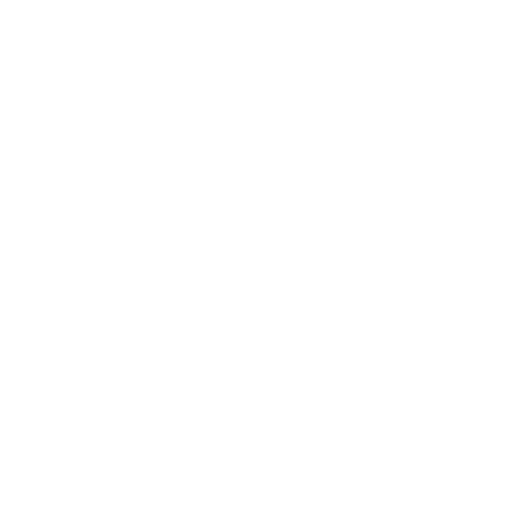
t = 0.00 s
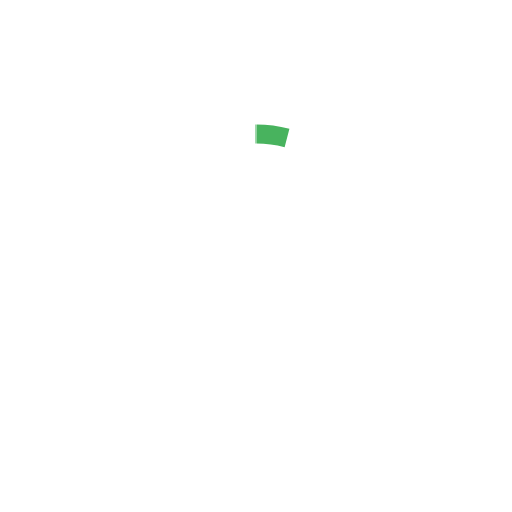
t = 0.40 s
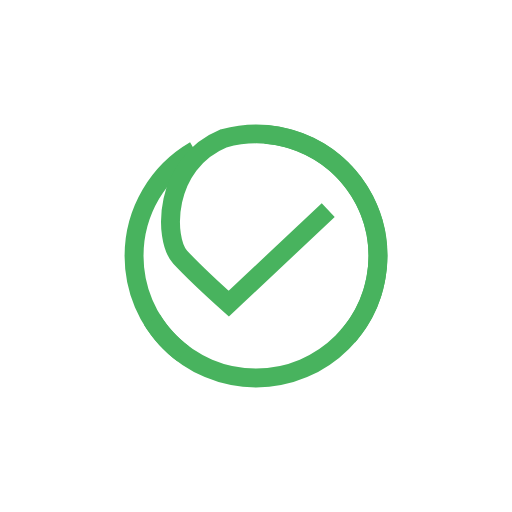
t = 0.80 s
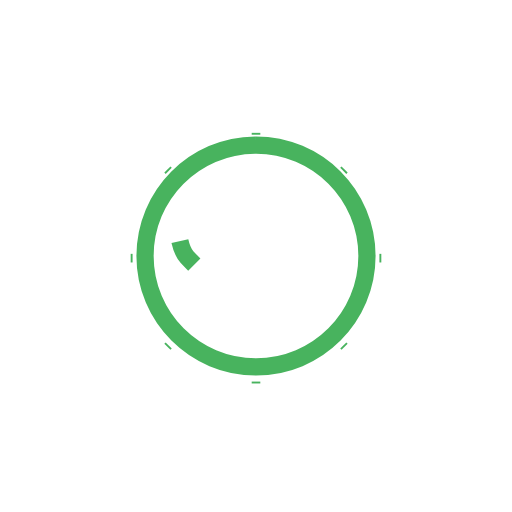
t = 1.20 s
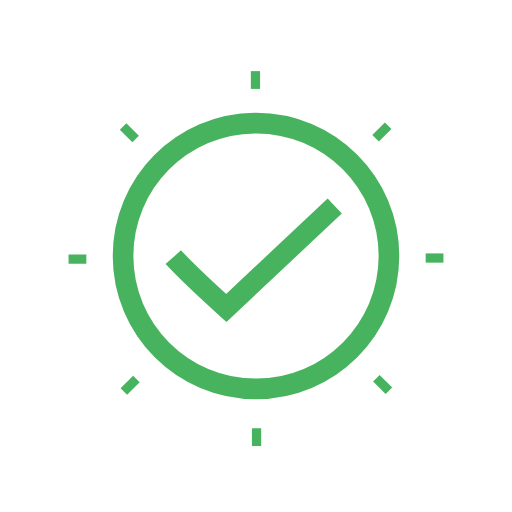
t = 1.60 s
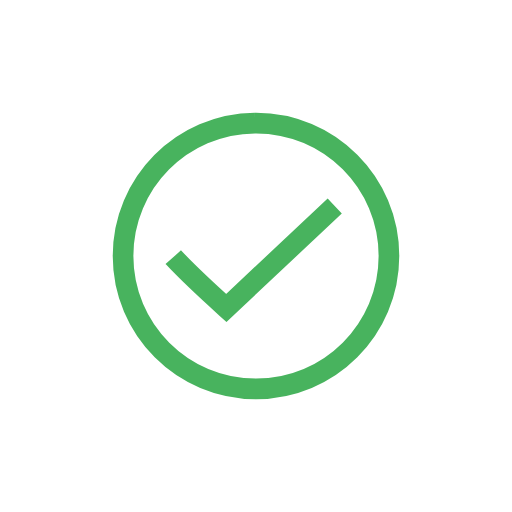
t = 2.00 s

The animated SVG that drew these frames (rendered in a browser with its animation timeline set to each time). Animation: 68 SMIL elements (animate=28,animateTransform=4,set=36); one cycle of 2.00 s.

<svg fill="none" height="100%" width="100%" viewBox="0 0 120 120" xmlns:xlink="http://www.w3.org/1999/xlink" xmlns="http://www.w3.org/2000/svg"><g id="i0"><g transform="translate(60,60)"><g transform="scale(1.11,1.11)"><animateTransform repeatCount="1" type="scale" attributeName="transform" dur="2.002s" begin="0s" calcMode="spline" values="1.11 1.11; 1.11 1.11; 1.01 1.01; 1.21 1.21; 1.21 1.21" keyTimes="0; 0.45; 0.6; 0.7; 1" keySplines="0 0 1 1; 0.167 0 0.833 1; 0.167 0 0.833 1; 0 0 1 1" fill="freeze" /><g transform="translate(0,0)"><g transform="matrix(1,0,0,1,0,0)" id="i1"><path stroke-dasharray="0 100" pathLength="100" d="M0,-25.75C14.221,-25.75,25.75,-14.221,25.75,0C25.75,14.221,14.221,25.75,0,25.75C-14.221,25.75,-25.75,14.221,-25.75,0C-25.75,-14.221,-14.221,-25.75,0,-25.75Z" stroke-width="4" stroke="#48b35e"><animate repeatCount="1" fill="freeze" begin="0s" dur="2.002s" calcMode="spline" keySplines="0.714 0 0.351 1; 0.714 0 0.351 1; 0.714 0 0.351 1; 0 0 1 1" keyTimes="0; 0.116667; 0.5; 0.55; 1" values="0 100; 0 100; 98.704 1.296; 100 0; 100 0" attributeName="stroke-dasharray" /><animate repeatCount="1" fill="freeze" begin="0s" dur="2.002s" calcMode="spline" keySplines="0.714 0 0.351 1; 0.714 0 0.351 1; 0.714 0 0.351 1; 0 0 1 1" keyTimes="0; 0.116667; 0.5; 0.55; 1" values="0; 0; -1.296; 0; 0" attributeName="stroke-dashoffset" /></path></g></g></g></g></g><g id="i0"><g transform="translate(60,60)"><g transform="scale(1.11,1.11)"><animateTransform repeatCount="1" type="scale" attributeName="transform" dur="2.002s" begin="0s" calcMode="spline" values="1.11 1.11; 1.11 1.11; 1.01 1.01; 1.21 1.21; 1.21 1.21" keyTimes="0; 0.45; 0.6; 0.7; 1" keySplines="0 0 1 1; 0.167 0 0.833 1; 0.167 0 0.833 1; 0 0 1 1" fill="freeze" /><g transform="translate(0,0)"><g transform="matrix(1,0,0,1,0,0)" visibility="hidden" id="i2"><animate repeatCount="1" begin="0s" calcMode="discrete" dur="2.002s" values="hidden; visible; visible; visible" keyTimes="0; 0.367; 0.999999; 1" attributeName="visibility" fill="freeze" /><path d="M15.25,-9.688" stroke-width="4" stroke="#48b35e"><set fill="freeze" dur="0.033s" begin="0.3336669867431323s" to="M15.25,-9.688" attributeName="d" /><set fill="freeze" dur="0.033s" begin="0.3670336854174455s" to="M15.25,-9.688C15.25,-9.688,-5.75,10.062,-5.75,10.062C-5.75,10.062,-12.5,4,-16,0.25C-19.5,-3.5,-19.75,-19.5,-6.777,-24.849C3.987,-27.79,15.831,-23.448,21.955,-13.456C29.386,-1.331,25.581,14.524,13.456,21.955C1.362,29.367,-14.443,25.6,-21.898,13.549" attributeName="d" /><set fill="freeze" dur="0.033s" begin="0.40040038409175877s" to="M15.25,-9.688C15.25,-9.688,-5.75,10.062,-5.75,10.062C-5.75,10.062,-12.5,4,-16,0.25C-19.5,-3.5,-19.75,-19.5,-6.777,-24.849C3.987,-27.79,15.831,-23.448,21.955,-13.456C29.386,-1.331,25.581,14.524,13.456,21.955C1.46,29.307,-14.187,25.661,-21.715,13.84" attributeName="d" /><set fill="freeze" dur="0.033s" begin="0.433767082766072s" to="M15.25,-9.688C15.25,-9.688,-5.75,10.062,-5.75,10.062C-5.75,10.062,-12.5,4,-16,0.25C-19.5,-3.5,-19.75,-19.5,-6.777,-24.849C3.987,-27.79,15.831,-23.448,21.955,-13.456C29.386,-1.331,25.581,14.524,13.456,21.955C1.634,29.2,-13.734,25.764,-21.382,14.35" attributeName="d" /><set fill="freeze" dur="0.033s" begin="0.4671337814403852s" to="M15.25,-9.688C15.25,-9.688,-5.75,10.062,-5.75,10.062C-5.75,10.062,-12.5,4,-16,0.25C-19.5,-3.5,-19.75,-19.5,-6.777,-24.849C3.987,-27.79,15.831,-23.448,21.955,-13.456C29.386,-1.331,25.581,14.524,13.456,21.955C1.896,29.04,-13.054,25.911,-20.862,15.097" attributeName="d" /><set fill="freeze" dur="0.033s" begin="0.5005004801146984s" to="M15.25,-9.688C15.25,-9.688,-5.75,10.062,-5.75,10.062C-5.75,10.062,-12.5,4,-16,0.25C-19.5,-3.5,-19.75,-19.5,-6.777,-24.849C3.987,-27.79,15.831,-23.448,21.955,-13.456C29.386,-1.331,25.581,14.524,13.456,21.955C2.261,28.816,-12.113,26.099,-20.101,16.099" attributeName="d" /><set fill="freeze" dur="0.033s" begin="0.5338671787890117s" to="M15.25,-9.688C15.25,-9.688,-5.75,10.062,-5.75,10.062C-5.75,10.062,-12.5,4,-16,0.25C-19.5,-3.5,-19.75,-19.5,-6.777,-24.849C3.987,-27.79,15.831,-23.448,21.955,-13.456C29.386,-1.331,25.581,14.524,13.456,21.955C2.748,28.518,-10.87,26.317,-19.024,17.361" attributeName="d" /><set fill="freeze" dur="0.033s" begin="0.5672338774633249s" to="M15.25,-9.688C15.25,-9.688,-5.75,10.062,-5.75,10.062C-5.75,10.062,-12.5,4,-16,0.25C-19.5,-3.5,-19.75,-19.5,-6.777,-24.849C3.987,-27.79,15.831,-23.448,21.955,-13.456C29.386,-1.331,25.581,14.524,13.456,21.955C3.38,28.13,-9.271,26.546,-17.524,18.877" attributeName="d" /><set fill="freeze" dur="0.033s" begin="0.6006005761376382s" to="M-21.876,13.584C-21.902,13.541,-21.929,13.499,-21.955,13.456M15.25,-9.688C15.25,-9.688,-5.75,10.062,-5.75,10.062C-5.75,10.062,-12.5,4,-16,0.25C-19.5,-3.5,-19.75,-19.5,-6.777,-24.849C3.987,-27.79,15.831,-23.448,21.955,-13.456C29.386,-1.331,25.581,14.524,13.456,21.955C4.189,27.634,-7.257,26.75,-15.455,20.605" attributeName="d" /><set fill="freeze" dur="0.033s" begin="0.6339672748119514s" to="M-21.621,13.986C-21.734,13.811,-21.846,13.635,-21.955,13.456M15.25,-9.688C15.25,-9.688,-5.75,10.062,-5.75,10.062C-5.75,10.062,-12.5,4,-16,0.25C-19.5,-3.5,-19.75,-19.5,-6.777,-24.849C3.987,-27.79,15.831,-23.448,21.955,-13.456C29.386,-1.331,25.581,14.524,13.456,21.955C5.214,27.006,-4.752,26.866,-12.624,22.449" attributeName="d" /><set fill="freeze" dur="0.033s" begin="0.6673339734862646s" to="M-21.151,14.689C-21.429,14.288,-21.697,13.877,-21.955,13.456M15.25,-9.688C15.25,-9.688,-5.75,10.062,-5.75,10.062C-5.75,10.062,-12.5,4,-16,0.25C-19.5,-3.5,-19.75,-19.5,-6.777,-24.849C3.987,-27.79,15.831,-23.448,21.955,-13.456C29.386,-1.331,25.581,14.524,13.456,21.955C6.504,26.216,-1.674,26.783,-8.788,24.205" attributeName="d" /><set fill="freeze" dur="0.033s" begin="0.7007006721605779s" to="M-20.403,15.713C-20.954,14.996,-21.472,14.244,-21.955,13.456M15.25,-9.688C15.25,-9.688,-5.75,10.062,-5.75,10.062C-5.75,10.062,-12.5,4,-16,0.25C-19.5,-3.5,-19.75,-19.5,-6.777,-24.849C3.987,-27.79,15.831,-23.448,21.955,-13.456C29.386,-1.331,25.581,14.524,13.456,21.955C8.124,25.223,2.07,26.318,-3.671,25.488" attributeName="d" /><set fill="freeze" dur="0.033s" begin="0.734067370834891s" to="M-19.287,17.068C-20.263,15.962,-21.158,14.757,-21.955,13.456M15.25,-9.688C15.25,-9.688,-5.75,10.062,-5.75,10.062C-5.75,10.062,-12.5,4,-16,0.25C-19.5,-3.5,-19.75,-19.5,-6.777,-24.849C3.987,-27.79,15.831,-23.448,21.955,-13.456C29.386,-1.331,25.581,14.524,13.456,21.955C10.15,23.981,6.567,25.172,2.952,25.587" attributeName="d" /><set fill="freeze" dur="0.033s" begin="0.7674340695092042s" to="M-17.669,18.741C-19.289,17.212,-20.735,15.446,-21.955,13.456M15.25,-9.688C15.25,-9.688,-5.75,10.062,-5.75,10.062C-5.75,10.062,-12.5,4,-16,0.25C-19.5,-3.5,-19.75,-19.5,-6.777,-24.849C3.987,-27.79,15.831,-23.448,21.955,-13.456C29.386,-1.331,25.581,14.524,13.456,21.955C12.649,22.45,11.825,22.895,10.988,23.291" attributeName="d" /><set fill="freeze" dur="0.033s" begin="0.8008007681835175s" to="M-15.366,20.672C-17.931,18.766,-20.183,16.348,-21.955,13.456M15.25,-9.688C15.25,-9.688,-5.75,10.062,-5.75,10.062C-5.75,10.062,-12.5,4,-16,0.25C-19.5,-3.5,-19.75,-19.5,-6.777,-24.849C3.987,-27.79,15.831,-23.448,21.955,-13.456C27.988,-3.612,26.615,8.691,19.396,16.948" attributeName="d" /><set fill="freeze" dur="0.033s" begin="0.8341674668578307s" to="M-12.136,22.716C-16.047,20.631,-19.471,17.508,-21.955,13.456M15.25,-9.688C15.25,-9.688,-5.75,10.062,-5.75,10.062C-5.75,10.062,-12.5,4,-16,0.25C-19.5,-3.5,-19.75,-19.5,-6.777,-24.849C3.987,-27.79,15.831,-23.448,21.955,-13.456C25.552,-7.588,26.516,-0.845,25.179,5.393" attributeName="d" /><set fill="freeze" dur="0.033s" begin="0.867534165532144s" to="M-7.683,24.578C-13.424,22.786,-18.566,18.986,-21.955,13.456M15.25,-9.688C15.25,-9.688,-5.75,10.062,-5.75,10.062C-5.75,10.062,-12.5,4,-16,0.25C-19.5,-3.5,-19.75,-19.5,-6.777,-24.849C3.987,-27.79,15.831,-23.448,21.955,-13.456C22.801,-12.076,23.501,-10.647,24.06,-9.188" attributeName="d" /><set fill="freeze" dur="0.033s" begin="0.9009008642064572s" to="M-1.701,25.696C-9.748,25.156,-17.42,20.855,-21.955,13.456M15.25,-9.688C15.25,-9.688,-5.75,10.062,-5.75,10.062C-5.75,10.062,-12.5,4,-16,0.25C-19.5,-3.5,-19.75,-19.5,-6.777,-24.849C0.872,-26.939,9.066,-25.351,15.365,-20.672" attributeName="d" /><set fill="freeze" dur="0.033s" begin="0.9342675628807704s" to="M5.973,25.055C-4.571,27.571,-15.983,23.2,-21.955,13.456M15.25,-9.688C15.25,-9.688,-5.75,10.062,-5.75,10.062C-5.75,10.062,-12.5,4,-16,0.25C-19.5,-3.5,-19.75,-19.5,-6.777,-24.849C-3.24,-25.815,0.413,-25.995,3.942,-25.447" attributeName="d" /><set fill="freeze" dur="0.033s" begin="0.9676342615550837s" to="M14.914,20.993C14.442,21.328,13.956,21.648,13.456,21.955C1.331,29.386,-14.524,25.581,-21.955,13.456M15.25,-9.688C15.25,-9.688,-5.75,10.062,-5.75,10.062C-5.75,10.062,-12.5,4,-16,0.25C-19.5,-3.5,-19.75,-19.5,-6.777,-24.849C-6.493,-24.927,-6.207,-24.999,-5.922,-25.067" attributeName="d" /><set fill="freeze" dur="0.033s" begin="1.0010009602293968s" to="M23.096,11.394C21.019,15.614,17.762,19.316,13.456,21.955C1.331,29.386,-14.524,25.581,-21.955,13.456M15.25,-9.688C15.25,-9.688,-5.75,10.062,-5.75,10.062C-5.75,10.062,-12.5,4,-16,0.25C-18.881,-2.837,-19.56,-14.227,-12.471,-21.141" attributeName="d" /><set fill="freeze" dur="0.033s" begin="1.03436765890371s" to="M25.35,-4.56C27.171,5.577,22.766,16.249,13.456,21.955C1.331,29.386,-14.524,25.581,-21.955,13.456M15.25,-9.688C15.25,-9.688,-5.75,10.062,-5.75,10.062C-5.75,10.062,-12.5,4,-16,0.25C-18.276,-2.189,-19.178,-9.81,-15.961,-16.312" attributeName="d" /><set fill="freeze" dur="0.033s" begin="1.0677343575780234s" to="M14.822,-21.065C17.614,-19.102,20.059,-16.55,21.955,-13.456C29.386,-1.331,25.581,14.524,13.456,21.955C1.331,29.386,-14.524,25.581,-21.955,13.456M15.25,-9.688C15.25,-9.688,-5.75,10.062,-5.75,10.062C-5.75,10.062,-12.5,4,-16,0.25C-17.776,-1.653,-18.716,-6.712,-17.514,-11.932" attributeName="d" /><set fill="freeze" dur="0.033s" begin="1.1011010562523367s" to="M-5.596,-25.142C4.843,-27.466,16.054,-23.084,21.955,-13.456C29.386,-1.331,25.581,14.524,13.456,21.955C1.331,29.386,-14.524,25.581,-21.955,13.456M15.25,-9.688C15.25,-9.688,-5.75,10.062,-5.75,10.062C-5.75,10.062,-12.5,4,-16,0.25C-17.363,-1.21,-18.233,-4.527,-18.022,-8.349" attributeName="d" /><set fill="freeze" dur="0.033s" begin="1.1344677549266498s" to="M-17.571,-11.679C-16.453,-16.822,-13.273,-22.171,-6.777,-24.849C3.987,-27.79,15.831,-23.448,21.955,-13.456C29.386,-1.331,25.581,14.524,13.456,21.955C1.331,29.386,-14.524,25.581,-21.955,13.456M15.25,-9.688C15.25,-9.688,-5.75,10.062,-5.75,10.062C-5.75,10.062,-12.5,4,-16,0.25C-17.015,-0.838,-17.757,-2.956,-17.982,-5.547" attributeName="d" /><set fill="freeze" dur="0.033s" begin="1.167834453600963s" to="M-14.315,1.99C-14.924,1.379,-15.496,0.79,-16,0.25C-16.721,-0.523,-17.305,-1.816,-17.663,-3.429" attributeName="d" /><set fill="freeze" dur="0.033s" begin="1.2012011522752764s" to="M-6.218,9.639C-7.807,8.2,-13.054,3.406,-16,0.25C-16.475,-0.259,-16.89,-0.992,-17.22,-1.894" attributeName="d" /><set fill="freeze" dur="0.033s" begin="1.2345678509495894s" to="M-0.121,4.768C-3.324,7.78,-5.75,10.062,-5.75,10.062C-5.75,10.062,-12.5,4,-16,0.25C-16.275,-0.045,-16.53,-0.415,-16.76,-0.85" attributeName="d" /><set fill="freeze" dur="0.033s" begin="1.2679345496239027s" to="M4.468,0.452C-0.686,5.299,-5.75,10.062,-5.75,10.062C-5.75,10.062,-12.5,4,-16,0.25C-16.127,0.114,-16.25,-0.038,-16.368,-0.206" attributeName="d" /><set fill="freeze" dur="0.033s" begin="1.301301248298216s" to="M7.929,-2.802C1.869,2.897,-5.75,10.062,-5.75,10.062C-5.75,10.062,-12.5,4,-16,0.25C-16.037,0.21,-16.073,0.17,-16.11,0.127" attributeName="d" /><set fill="freeze" dur="0.033s" begin="1.334667946972529s" to="M10.516,-5.236C4.323,0.589,-5.75,10.062,-5.75,10.062C-5.75,10.062,-12.5,4,-16,0.25C-16.007,0.242,-16.015,0.234,-16.022,0.226" attributeName="d" /><set fill="freeze" dur="0.033s" begin="1.3680346456468424s" to="M12.412,-7.019C6.677,-1.625,-5.75,10.062,-5.75,10.062C-5.75,10.062,-12.5,4,-16,0.25C-16.007,0.242,-16.015,0.234,-16.022,0.226" attributeName="d" /><set fill="freeze" dur="0.033s" begin="1.4014013443211557s" to="M13.747,-8.274C8.938,-3.752,-5.75,10.062,-5.75,10.062C-5.75,10.062,-12.5,4,-16,0.25C-16.007,0.242,-16.015,0.234,-16.022,0.226" attributeName="d" /><set fill="freeze" dur="0.033s" begin="1.4347680429954688s" to="M14.618,-9.094C11.116,-5.8,-5.75,10.062,-5.75,10.062C-5.75,10.062,-12.5,4,-16,0.25C-16.007,0.242,-16.015,0.234,-16.022,0.226" attributeName="d" /><set fill="freeze" dur="0.033s" begin="1.468134741669782s" to="M15.1,-9.547C13.218,-7.777,-5.75,10.062,-5.75,10.062C-5.75,10.062,-12.5,4,-16,0.25C-16.007,0.242,-16.015,0.234,-16.022,0.226" attributeName="d" /><set fill="freeze" dur="0.033s" begin="1.5015014403440954s" to="M15.25,-9.688C15.25,-9.688,-5.75,10.062,-5.75,10.062C-5.75,10.062,-12.5,4,-16,0.25C-16.007,0.242,-16.015,0.234,-16.022,0.226" attributeName="d" /></path></g></g></g></g></g><g id="i0"><g transform="translate(60,60)"><g transform="scale(1.11,1.11)"><animateTransform repeatCount="1" type="scale" attributeName="transform" dur="2.002s" begin="0s" calcMode="spline" values="1.11 1.11; 1.11 1.11; 1.01 1.01; 1.21 1.21; 1.21 1.21" keyTimes="0; 0.45; 0.6; 0.7; 1" keySplines="0 0 1 1; 0.167 0 0.833 1; 0.167 0 0.833 1; 0 0 1 1" fill="freeze" /><g transform="translate(0,0)"><g transform="matrix(1,0,0,1,0,0.5)" visibility="hidden" id="i3"><animate repeatCount="1" begin="0s" calcMode="discrete" dur="2.002s" values="hidden; visible; visible; visible" keyTimes="0; 0.582999; 0.999999; 1" attributeName="visibility" /><g id="i4"><g id="i5"><g id="i6" transform="matrix(1,0,0,1,0,-8)"><rect height="0" width="2" y="-21" x="-1" fill="#48b35e"><animate repeatCount="1" attributeName="y" dur="2.002s" begin="0s" fill="freeze" values="-21; -21; -30; -30" keyTimes="0; 0.583333; 0.883333; 1" keySplines="0 0 1 1; 0.333 0 0.667 1; 0 0 1 1" calcMode="spline" /><animate repeatCount="1" attributeName="width" dur="2.002s" begin="0s" fill="freeze" values="2; 2; 2; 1.633; 1.633" keyTimes="0; 0.583333; 0.7; 0.883333; 1" keySplines="0 0 1 1; 0.333 0 0.667 1; 0.333 0 0.667 1; 0 0 1 1" calcMode="spline" /><animate repeatCount="1" attributeName="height" dur="2.002s" begin="0s" fill="freeze" values="0; 0; 8; 0; 0" keyTimes="0; 0.583333; 0.7; 0.883333; 1" keySplines="0 0 1 1; 0.333 0 0.667 1; 0.333 0 0.667 1; 0 0 1 1" calcMode="spline" /></rect></g></g><g transform="rotate(45, 0, 0)" id="i7"><g id="i6" transform="matrix(1,0,0,1,0,-8)"><rect height="0" width="2" y="-21" x="-1" fill="#48b35e"><animate repeatCount="1" attributeName="y" dur="2.002s" begin="0s" fill="freeze" values="-21; -21; -30; -30" keyTimes="0; 0.583333; 0.883333; 1" keySplines="0 0 1 1; 0.333 0 0.667 1; 0 0 1 1" calcMode="spline" /><animate repeatCount="1" attributeName="width" dur="2.002s" begin="0s" fill="freeze" values="2; 2; 2; 1.633; 1.633" keyTimes="0; 0.583333; 0.7; 0.883333; 1" keySplines="0 0 1 1; 0.333 0 0.667 1; 0.333 0 0.667 1; 0 0 1 1" calcMode="spline" /><animate repeatCount="1" attributeName="height" dur="2.002s" begin="0s" fill="freeze" values="0; 0; 8; 0; 0" keyTimes="0; 0.583333; 0.7; 0.883333; 1" keySplines="0 0 1 1; 0.333 0 0.667 1; 0.333 0 0.667 1; 0 0 1 1" calcMode="spline" /></rect></g></g><g transform="rotate(90, 0, 0)" id="i8"><g id="i6" transform="matrix(1,0,0,1,0,-8)"><rect height="0" width="2" y="-21" x="-1" fill="#48b35e"><animate repeatCount="1" attributeName="y" dur="2.002s" begin="0s" fill="freeze" values="-21; -21; -30; -30" keyTimes="0; 0.583333; 0.883333; 1" keySplines="0 0 1 1; 0.333 0 0.667 1; 0 0 1 1" calcMode="spline" /><animate repeatCount="1" attributeName="width" dur="2.002s" begin="0s" fill="freeze" values="2; 2; 2; 1.633; 1.633" keyTimes="0; 0.583333; 0.7; 0.883333; 1" keySplines="0 0 1 1; 0.333 0 0.667 1; 0.333 0 0.667 1; 0 0 1 1" calcMode="spline" /><animate repeatCount="1" attributeName="height" dur="2.002s" begin="0s" fill="freeze" values="0; 0; 8; 0; 0" keyTimes="0; 0.583333; 0.7; 0.883333; 1" keySplines="0 0 1 1; 0.333 0 0.667 1; 0.333 0 0.667 1; 0 0 1 1" calcMode="spline" /></rect></g></g><g transform="rotate(135, 0, 0)" id="i9"><g id="i6" transform="matrix(1,0,0,1,0,-8)"><rect height="0" width="2" y="-21" x="-1" fill="#48b35e"><animate repeatCount="1" attributeName="y" dur="2.002s" begin="0s" fill="freeze" values="-21; -21; -30; -30" keyTimes="0; 0.583333; 0.883333; 1" keySplines="0 0 1 1; 0.333 0 0.667 1; 0 0 1 1" calcMode="spline" /><animate repeatCount="1" attributeName="width" dur="2.002s" begin="0s" fill="freeze" values="2; 2; 2; 1.633; 1.633" keyTimes="0; 0.583333; 0.7; 0.883333; 1" keySplines="0 0 1 1; 0.333 0 0.667 1; 0.333 0 0.667 1; 0 0 1 1" calcMode="spline" /><animate repeatCount="1" attributeName="height" dur="2.002s" begin="0s" fill="freeze" values="0; 0; 8; 0; 0" keyTimes="0; 0.583333; 0.7; 0.883333; 1" keySplines="0 0 1 1; 0.333 0 0.667 1; 0.333 0 0.667 1; 0 0 1 1" calcMode="spline" /></rect></g></g><g transform="rotate(180, 0, 0)" id="i10"><g id="i6" transform="matrix(1,0,0,1,0,-8)"><rect height="0" width="2" y="-21" x="-1" fill="#48b35e"><animate repeatCount="1" attributeName="y" dur="2.002s" begin="0s" fill="freeze" values="-21; -21; -30; -30" keyTimes="0; 0.583333; 0.883333; 1" keySplines="0 0 1 1; 0.333 0 0.667 1; 0 0 1 1" calcMode="spline" /><animate repeatCount="1" attributeName="width" dur="2.002s" begin="0s" fill="freeze" values="2; 2; 2; 1.633; 1.633" keyTimes="0; 0.583333; 0.7; 0.883333; 1" keySplines="0 0 1 1; 0.333 0 0.667 1; 0.333 0 0.667 1; 0 0 1 1" calcMode="spline" /><animate repeatCount="1" attributeName="height" dur="2.002s" begin="0s" fill="freeze" values="0; 0; 8; 0; 0" keyTimes="0; 0.583333; 0.7; 0.883333; 1" keySplines="0 0 1 1; 0.333 0 0.667 1; 0.333 0 0.667 1; 0 0 1 1" calcMode="spline" /></rect></g></g><g transform="rotate(225, 0, 0)" id="i11"><g id="i6" transform="matrix(1,0,0,1,0,-8)"><rect height="0" width="2" y="-21" x="-1" fill="#48b35e"><animate repeatCount="1" attributeName="y" dur="2.002s" begin="0s" fill="freeze" values="-21; -21; -30; -30" keyTimes="0; 0.583333; 0.883333; 1" keySplines="0 0 1 1; 0.333 0 0.667 1; 0 0 1 1" calcMode="spline" /><animate repeatCount="1" attributeName="width" dur="2.002s" begin="0s" fill="freeze" values="2; 2; 2; 1.633; 1.633" keyTimes="0; 0.583333; 0.7; 0.883333; 1" keySplines="0 0 1 1; 0.333 0 0.667 1; 0.333 0 0.667 1; 0 0 1 1" calcMode="spline" /><animate repeatCount="1" attributeName="height" dur="2.002s" begin="0s" fill="freeze" values="0; 0; 8; 0; 0" keyTimes="0; 0.583333; 0.7; 0.883333; 1" keySplines="0 0 1 1; 0.333 0 0.667 1; 0.333 0 0.667 1; 0 0 1 1" calcMode="spline" /></rect></g></g><g transform="rotate(270, 0, 0)" id="i12"><g id="i6" transform="matrix(1,0,0,1,0,-8)"><rect height="0" width="2" y="-21" x="-1" fill="#48b35e"><animate repeatCount="1" attributeName="y" dur="2.002s" begin="0s" fill="freeze" values="-21; -21; -30; -30" keyTimes="0; 0.583333; 0.883333; 1" keySplines="0 0 1 1; 0.333 0 0.667 1; 0 0 1 1" calcMode="spline" /><animate repeatCount="1" attributeName="width" dur="2.002s" begin="0s" fill="freeze" values="2; 2; 2; 1.633; 1.633" keyTimes="0; 0.583333; 0.7; 0.883333; 1" keySplines="0 0 1 1; 0.333 0 0.667 1; 0.333 0 0.667 1; 0 0 1 1" calcMode="spline" /><animate repeatCount="1" attributeName="height" dur="2.002s" begin="0s" fill="freeze" values="0; 0; 8; 0; 0" keyTimes="0; 0.583333; 0.7; 0.883333; 1" keySplines="0 0 1 1; 0.333 0 0.667 1; 0.333 0 0.667 1; 0 0 1 1" calcMode="spline" /></rect></g></g><g transform="rotate(315, 0, 0)" id="i13"><g id="i6" transform="matrix(1,0,0,1,0,-8)"><rect height="0" width="2" y="-21" x="-1" fill="#48b35e"><animate repeatCount="1" attributeName="y" dur="2.002s" begin="0s" fill="freeze" values="-21; -21; -30; -30" keyTimes="0; 0.583333; 0.883333; 1" keySplines="0 0 1 1; 0.333 0 0.667 1; 0 0 1 1" calcMode="spline" /><animate repeatCount="1" attributeName="width" dur="2.002s" begin="0s" fill="freeze" values="2; 2; 2; 1.633; 1.633" keyTimes="0; 0.583333; 0.7; 0.883333; 1" keySplines="0 0 1 1; 0.333 0 0.667 1; 0.333 0 0.667 1; 0 0 1 1" calcMode="spline" /><animate repeatCount="1" attributeName="height" dur="2.002s" begin="0s" fill="freeze" values="0; 0; 8; 0; 0" keyTimes="0; 0.583333; 0.7; 0.883333; 1" keySplines="0 0 1 1; 0.333 0 0.667 1; 0.333 0 0.667 1; 0 0 1 1" calcMode="spline" /></rect></g></g></g></g></g></g></g></g><g opacity="0" id="i0"><g transform="translate(60,60)"><g transform="scale(1.11,1.11)"><animateTransform repeatCount="1" type="scale" attributeName="transform" dur="2.002s" begin="0s" calcMode="spline" values="1.11 1.11; 1.11 1.11; 1.01 1.01; 1.21 1.21; 1.21 1.21" keyTimes="0; 0.45; 0.6; 0.7; 1" keySplines="0 0 1 1; 0.167 0 0.833 1; 0.167 0 0.833 1; 0 0 1 1" fill="freeze" /><g transform="translate(0,0)" /></g></g></g></svg>
